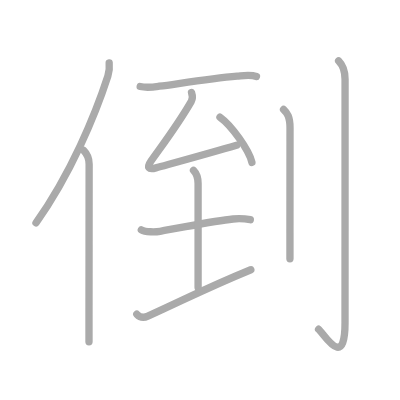
t = 0.00 s
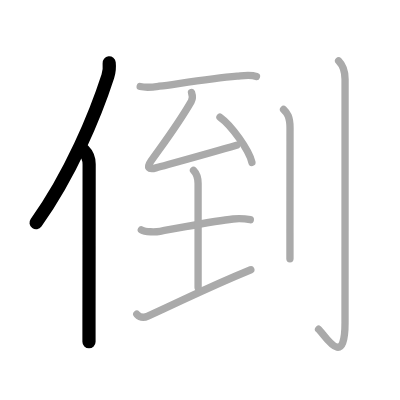
t = 2.00 s
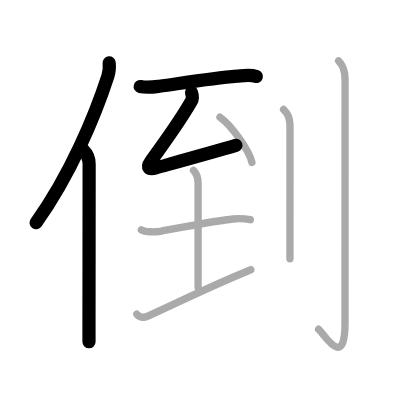
t = 4.00 s
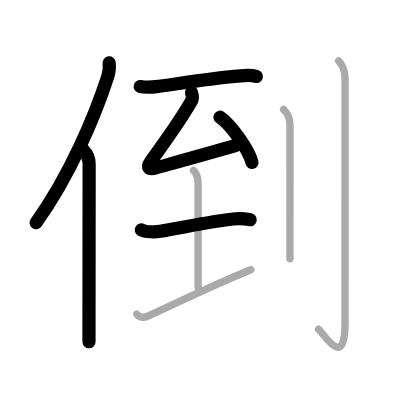
t = 6.00 s
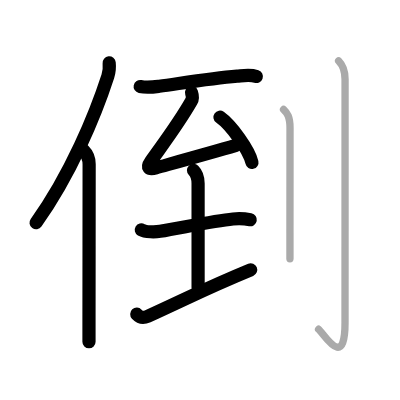
t = 8.00 s
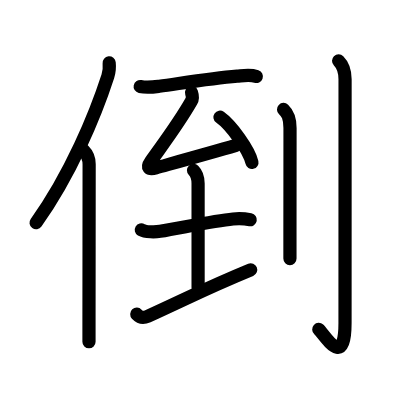
t = 10.00 s

The animated SVG that drew these frames (rendered in a browser with its animation timeline set to each time). Animation: 10 SMIL elements (animate=10); one cycle of 10.00 s.

<?xml version="1.0" standalone="no"?>
<!DOCTYPE svg PUBLIC "-//W3C//DTD SVG 1.1//EN"   "http://www.w3.org/Graphics/SVG/1.1/DTD/svg11.dtd">
<svg width="400px" height="400px"  version="1.1" xmlns="http://www.w3.org/2000/svg">
  <defs>
    <marker id="Triangle" viewBox="0 0 10 10" refX="0" refY="5" markerUnits="strokeWidth" markerWidth="3" style="stroke-opacity:0%;fill:#aaaaaa;" markerHeight="2" orient="auto">
      <path d="M 0 0 L 10 5 L 0 10 z" />
    </marker>
    
    <marker id="Arrow" viewBox="0 0 10 10" refX="5" refY="5" markerUnits="strokeWidth" markerWidth="1.8" style="stroke-opacity:0%;fill:#770000;" markerHeight="2" orient="auto">
      <path d="M 0 4 L 6 4 L 4 1 L 10 5 L 4 9 L 6 6 L 0 6 z" />
        <circle cx="5" cy="5" r="5" />
      </marker>
    
    <marker id="TriangleRed" viewBox="0 0 10 10" refX="0" refY="5" markerUnits="strokeWidth" markerWidth="3" style="stroke-opacity:0%;fill:#CC0000;" markerHeight="2" orient="auto">
      <path d="M 0 0 L 10 5 L 0 10 z" />
    </marker>
    
    <marker id="ArrowRed" viewBox="0 0 10 10" refX="5" refY="5" markerUnits="strokeWidth" markerWidth="1.8" style="stroke-opacity:0%;fill:#CC0000;" markerHeight="2" orient="auto">
      <path d="M 0 4 L 6 4 L 4 1 L 10 5 L 4 9 L 6 6 L 0 6 z" />
        <circle cx="5" cy="5" r="5" />
      </marker>
    
  </defs>
  
  <path style="fill:#ffffff; fill-opacity:100%; fill-rule:evenodd; stroke-width:0;" d="M 0 0 L 400px 0 L 400px 400px L 0 400px L 0 0" />

  <g transform="scale(3.6697247706422 3.6697247706422)">
<path style="fill:none; fill-opacity:0%; fill-rule:evenodd; stroke:#aaaaaa; stroke-opacity:100%; stroke-width: 1.5pt; stroke-linejoin:round; stroke-linecap:round;" d="M29.75 17.14c0.12 1.18 0.1 2.21-0.36 3.62C26 31.25 19.25 47.5 9.81 60.72"></path>
<path style="fill:none; fill-opacity:0%; fill-rule:evenodd; stroke:#aaaaaa; stroke-opacity:100%; stroke-width: 1.5pt; stroke-linejoin:round; stroke-linecap:round;" d="M22.78 41c1.05 1.05 1.51 2.47 1.51 3.73c0 10.36-0.03 29.17-0.04 41.02c0 3.04 0 5.59 0 7.38"></path>
<path style="fill:none; fill-opacity:0%; fill-rule:evenodd; stroke:#aaaaaa; stroke-opacity:100%; stroke-width: 1.5pt; stroke-linejoin:round; stroke-linecap:round;" d="M38.2 23.58c1.93 0.42 3.84 0.11 5.19-0.08c6.28-0.85 14.09-2.12 21.24-2.74c1.71-0.15 3.59-0.5 5.25 0.09"></path>
<path style="fill:none; fill-opacity:0%; fill-rule:evenodd; stroke:#aaaaaa; stroke-opacity:100%; stroke-width: 1.5pt; stroke-linejoin:round; stroke-linecap:round;" d="M52.19 25.22c0.31 0.91 0.23 1.88-0.06 2.38c-3.38 5.9-6.25 9.65-10.99 16.28c-1.31 1.83-0.63 2.43 1.36 1.87c4.66-1.3 14.62-4.04 21.96-6.18"></path>
<path style="fill:none; fill-opacity:0%; fill-rule:evenodd; stroke:#aaaaaa; stroke-opacity:100%; stroke-width: 1.5pt; stroke-linejoin:round; stroke-linecap:round;" d="M59.94 31.94c3.07 2.17 7.94 8.94 8.71 12.32"></path>
<path style="fill:none; fill-opacity:0%; fill-rule:evenodd; stroke:#aaaaaa; stroke-opacity:100%; stroke-width: 1.5pt; stroke-linejoin:round; stroke-linecap:round;" d="M38.51 62.62c1.12 0.67 3.9 0.61 5.12 0.41c5.65-0.91 14.52-2.85 19.88-3.36c1.55-0.15 3.37-0.05 4.7 0.2"></path>
<path style="fill:none; fill-opacity:0%; fill-rule:evenodd; stroke:#aaaaaa; stroke-opacity:100%; stroke-width: 1.5pt; stroke-linejoin:round; stroke-linecap:round;" d="M52.73 46.42c0.99 0.99 1.25 2.33 1.25 3.58c0 5.64 0 25.6 0 28.37"></path>
<path style="fill:none; fill-opacity:0%; fill-rule:evenodd; stroke:#aaaaaa; stroke-opacity:100%; stroke-width: 1.5pt; stroke-linejoin:round; stroke-linecap:round;" d="M37.27 85.62c0.83 0.89 1.73 1.13 3.02 0.54c11.79-5.38 16.21-7.78 28.06-12.65"></path>
<path style="fill:none; fill-opacity:0%; fill-rule:evenodd; stroke:#aaaaaa; stroke-opacity:100%; stroke-width: 1.5pt; stroke-linejoin:round; stroke-linecap:round;" d="M77.27 29.83c0.98 0.92 1.76 1.99 1.76 5.02c0 10.46-0.01 21.37-0.02 28.65c0 3.09 0 5.52 0 7"></path>
<path style="fill:none; fill-opacity:0%; fill-rule:evenodd; stroke:#aaaaaa; stroke-opacity:100%; stroke-width: 1.5pt; stroke-linejoin:round; stroke-linecap:round;" d="M92.27 16.58c1.08 1.08 1.76 2.42 1.76 5.02c0 9.15-0.01 61.41-0.01 66.37c0 13.14-5.71 3-7.21 1.75"></path>

<path style="fill:none; fill-opacity:0%; fill-rule:evenodd; stroke:#000000; stroke-opacity:100%; stroke-width: 2.7pt; stroke-linejoin:round; stroke-linecap:round;" d="M29.75 17.14c0.12 1.18 0.1 2.21-0.36 3.62C26 31.25 19.25 47.5 9.81 60.72" pathLength="100" stroke-dashoffset="100" stroke-dasharray="100 105"><animate id="dashAnim1" attributeName="stroke-dashoffset" from="100" to="0" dur="1s" calcMode="linear" fill="freeze"/></path>
<path style="fill:none; fill-opacity:0%; fill-rule:evenodd; stroke:#000000; stroke-opacity:100%; stroke-width: 2.7pt; stroke-linejoin:round; stroke-linecap:round;" d="M22.78 41c1.05 1.05 1.51 2.47 1.51 3.73c0 10.36-0.03 29.17-0.04 41.02c0 3.04 0 5.59 0 7.38" pathLength="100" stroke-dashoffset="100" stroke-dasharray="100 105"><animate id="dashAnim2" attributeName="stroke-dashoffset" from="100" to="0" dur="1s" calcMode="linear" begin="dashAnim1.end" fill="freeze"/></path>
<path style="fill:none; fill-opacity:0%; fill-rule:evenodd; stroke:#000000; stroke-opacity:100%; stroke-width: 2.7pt; stroke-linejoin:round; stroke-linecap:round;" d="M38.2 23.58c1.93 0.42 3.84 0.11 5.19-0.08c6.28-0.85 14.09-2.12 21.24-2.74c1.71-0.15 3.59-0.5 5.25 0.09" pathLength="100" stroke-dashoffset="100" stroke-dasharray="100 105"><animate id="dashAnim3" attributeName="stroke-dashoffset" from="100" to="0" dur="1s" calcMode="linear" begin="dashAnim2.end" fill="freeze"/></path>
<path style="fill:none; fill-opacity:0%; fill-rule:evenodd; stroke:#000000; stroke-opacity:100%; stroke-width: 2.7pt; stroke-linejoin:round; stroke-linecap:round;" d="M52.19 25.22c0.31 0.91 0.23 1.88-0.06 2.38c-3.38 5.9-6.25 9.65-10.99 16.28c-1.31 1.83-0.63 2.43 1.36 1.87c4.66-1.3 14.62-4.04 21.96-6.18" pathLength="100" stroke-dashoffset="100" stroke-dasharray="100 105"><animate id="dashAnim4" attributeName="stroke-dashoffset" from="100" to="0" dur="1s" calcMode="linear" begin="dashAnim3.end" fill="freeze"/></path>
<path style="fill:none; fill-opacity:0%; fill-rule:evenodd; stroke:#000000; stroke-opacity:100%; stroke-width: 2.7pt; stroke-linejoin:round; stroke-linecap:round;" d="M59.94 31.94c3.07 2.17 7.94 8.94 8.71 12.32" pathLength="100" stroke-dashoffset="100" stroke-dasharray="100 105"><animate id="dashAnim5" attributeName="stroke-dashoffset" from="100" to="0" dur="1s" calcMode="linear" begin="dashAnim4.end" fill="freeze"/></path>
<path style="fill:none; fill-opacity:0%; fill-rule:evenodd; stroke:#000000; stroke-opacity:100%; stroke-width: 2.7pt; stroke-linejoin:round; stroke-linecap:round;" d="M38.51 62.62c1.12 0.67 3.9 0.61 5.12 0.41c5.65-0.91 14.52-2.85 19.88-3.36c1.55-0.15 3.37-0.05 4.7 0.2" pathLength="100" stroke-dashoffset="100" stroke-dasharray="100 105"><animate id="dashAnim6" attributeName="stroke-dashoffset" from="100" to="0" dur="1s" calcMode="linear" begin="dashAnim5.end" fill="freeze"/></path>
<path style="fill:none; fill-opacity:0%; fill-rule:evenodd; stroke:#000000; stroke-opacity:100%; stroke-width: 2.7pt; stroke-linejoin:round; stroke-linecap:round;" d="M52.73 46.42c0.99 0.99 1.25 2.33 1.25 3.58c0 5.64 0 25.6 0 28.37" pathLength="100" stroke-dashoffset="100" stroke-dasharray="100 105"><animate id="dashAnim7" attributeName="stroke-dashoffset" from="100" to="0" dur="1s" calcMode="linear" begin="dashAnim6.end" fill="freeze"/></path>
<path style="fill:none; fill-opacity:0%; fill-rule:evenodd; stroke:#000000; stroke-opacity:100%; stroke-width: 2.7pt; stroke-linejoin:round; stroke-linecap:round;" d="M37.27 85.62c0.83 0.89 1.73 1.13 3.02 0.54c11.79-5.38 16.21-7.78 28.06-12.65" pathLength="100" stroke-dashoffset="100" stroke-dasharray="100 105"><animate id="dashAnim8" attributeName="stroke-dashoffset" from="100" to="0" dur="1s" calcMode="linear" begin="dashAnim7.end" fill="freeze"/></path>
<path style="fill:none; fill-opacity:0%; fill-rule:evenodd; stroke:#000000; stroke-opacity:100%; stroke-width: 2.7pt; stroke-linejoin:round; stroke-linecap:round;" d="M77.27 29.83c0.98 0.92 1.76 1.99 1.76 5.02c0 10.46-0.01 21.37-0.02 28.65c0 3.09 0 5.52 0 7" pathLength="100" stroke-dashoffset="100" stroke-dasharray="100 105"><animate id="dashAnim9" attributeName="stroke-dashoffset" from="100" to="0" dur="1s" calcMode="linear" begin="dashAnim8.end" fill="freeze"/></path>
<path style="fill:none; fill-opacity:0%; fill-rule:evenodd; stroke:#000000; stroke-opacity:100%; stroke-width: 2.7pt; stroke-linejoin:round; stroke-linecap:round;" d="M92.27 16.58c1.08 1.08 1.76 2.42 1.76 5.02c0 9.15-0.01 61.41-0.01 66.37c0 13.14-5.71 3-7.21 1.75" pathLength="100" stroke-dashoffset="100" stroke-dasharray="100 105"><animate id="dashAnim10" attributeName="stroke-dashoffset" from="100" to="0" dur="1s" calcMode="linear" begin="dashAnim9.end" fill="freeze"/></path>

</g>

</svg>  
          
